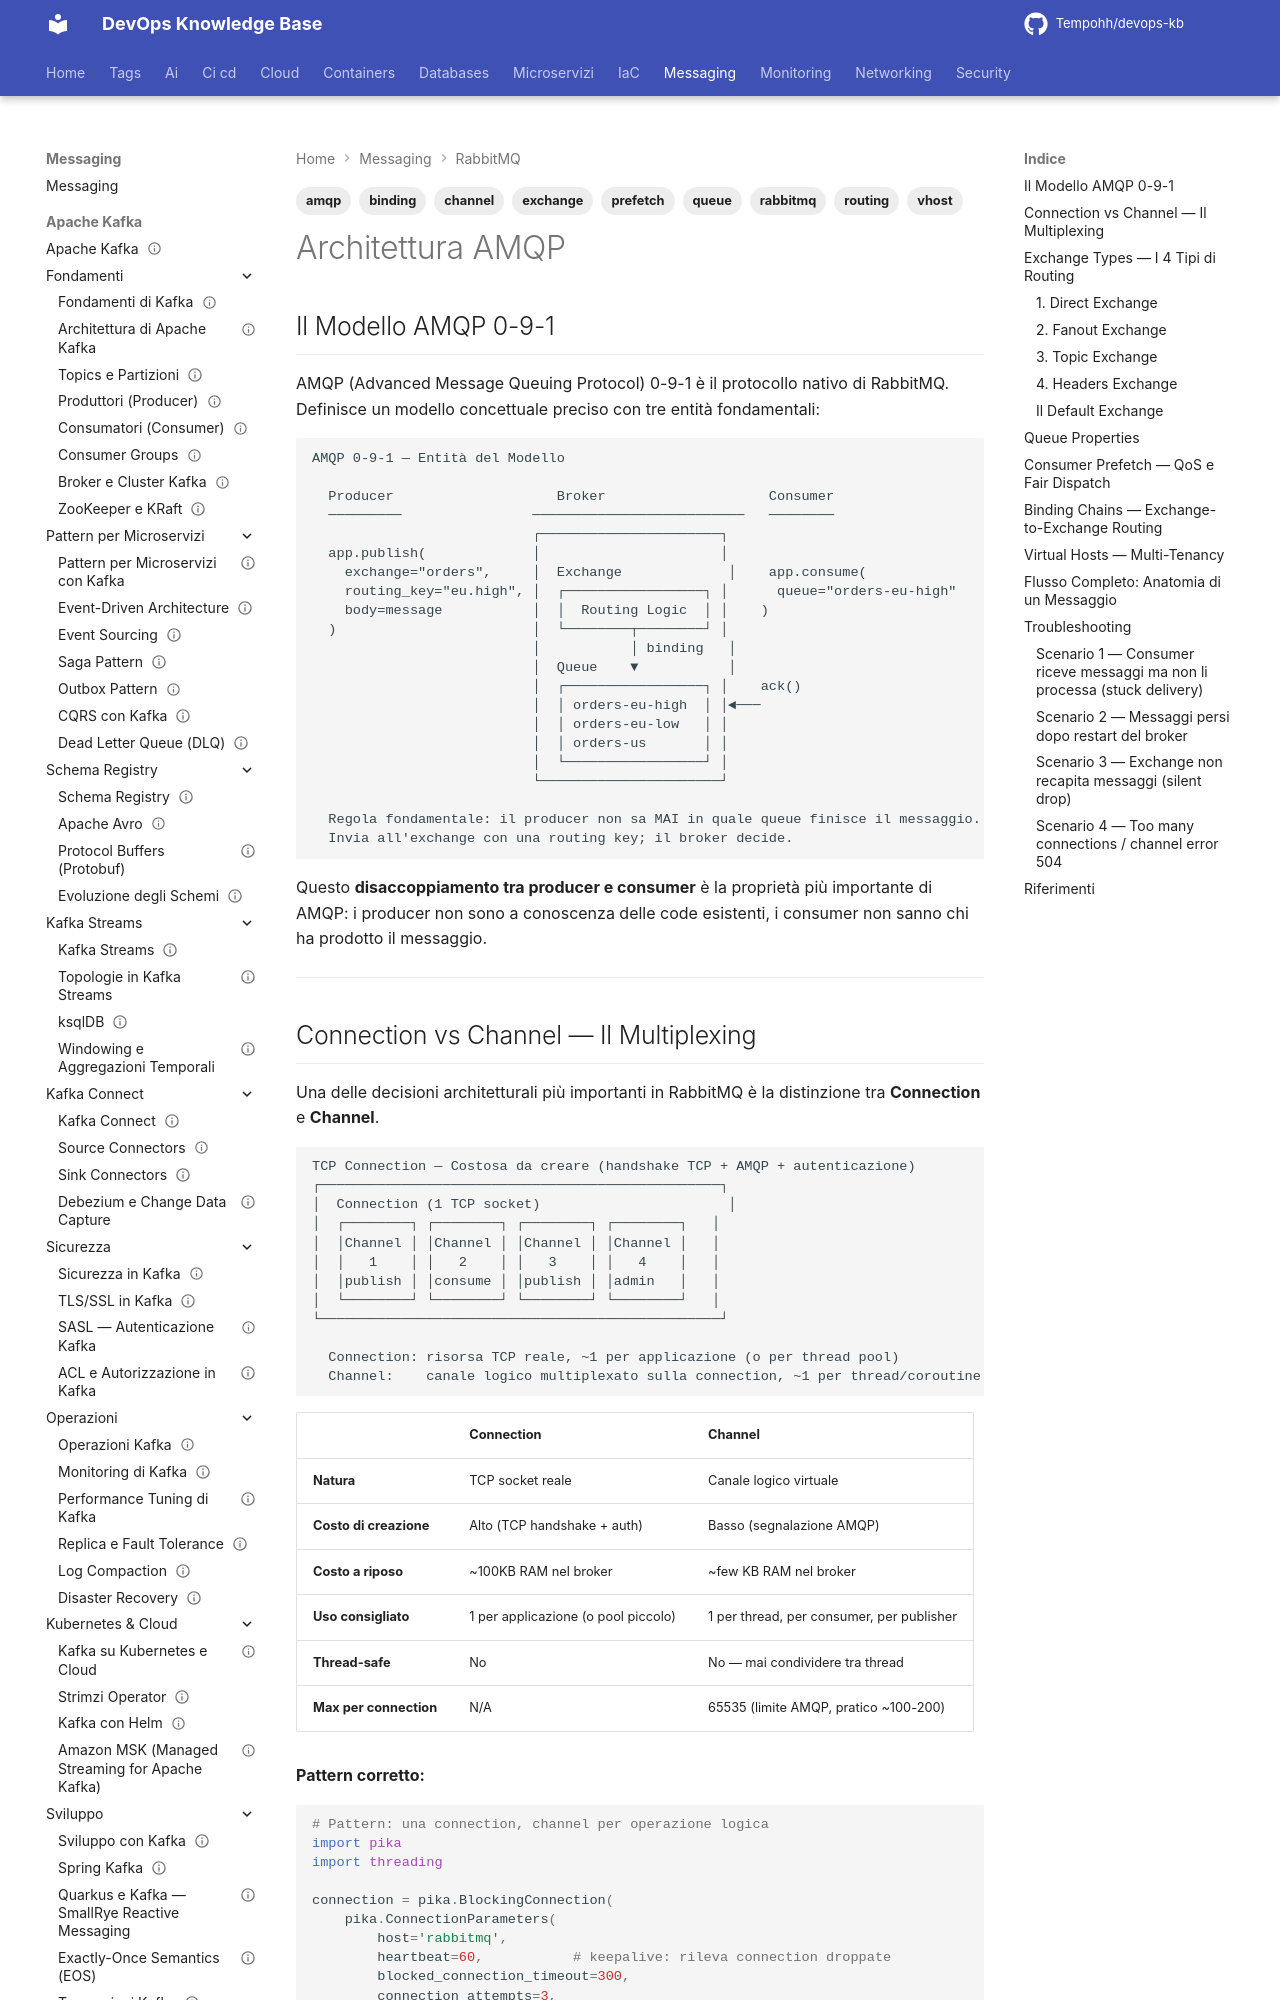

repository: Tempohh/devops-kb · page: messaging/rabbitmq/architettura/index.html · generator: mkdocs

---
title: "Architettura AMQP"
slug: architettura
category: messaging
tags: [rabbitmq, amqp, exchange, queue, binding, routing, channel, prefetch, vhost]
search_keywords: [amqp 0-9-1, exchange types, direct exchange, fanout exchange, topic exchange, headers exchange, rabbitmq routing, queue properties, channel multiplexing, consumer prefetch, qos rabbitmq, virtual host, default exchange, dead letter, rabbitmq architecture]
parent: messaging/rabbitmq/_index
related: [messaging/rabbitmq/affidabilita, messaging/rabbitmq/features-avanzate, messaging/kafka/_index]
official_docs: https://www.rabbitmq.com/tutorials/amqp-concepts
status: complete
difficulty: advanced
last_updated: 2026-03-29
---

# Architettura AMQP

## Il Modello AMQP 0-9-1

AMQP (Advanced Message Queuing Protocol) 0-9-1 è il protocollo nativo di RabbitMQ. Definisce un modello concettuale preciso con tre entità fondamentali:

```
AMQP 0-9-1 — Entità del Modello

  Producer                    Broker                    Consumer
  ─────────                ──────────────────────────   ────────
                           ┌──────────────────────┐
  app.publish(             │                      │
    exchange="orders",     │  Exchange             │    app.consume(
    routing_key="eu.high", │  ┌─────────────────┐ │      queue="orders-eu-high"
    body=message           │  │  Routing Logic  │ │    )
  )                        │  └────────┬────────┘ │
                           │           │ binding   │
                           │  Queue    ▼           │
                           │  ┌─────────────────┐ │    ack()
                           │  │ orders-eu-high  │ │◄───
                           │  │ orders-eu-low   │ │
                           │  │ orders-us       │ │
                           │  └─────────────────┘ │
                           └──────────────────────┘

  Regola fondamentale: il producer non sa MAI in quale queue finisce il messaggio.
  Invia all'exchange con una routing key; il broker decide.
```

Questo **disaccoppiamento tra producer e consumer** è la proprietà più importante di AMQP: i producer non sono a conoscenza delle code esistenti, i consumer non sanno chi ha prodotto il messaggio.

---
